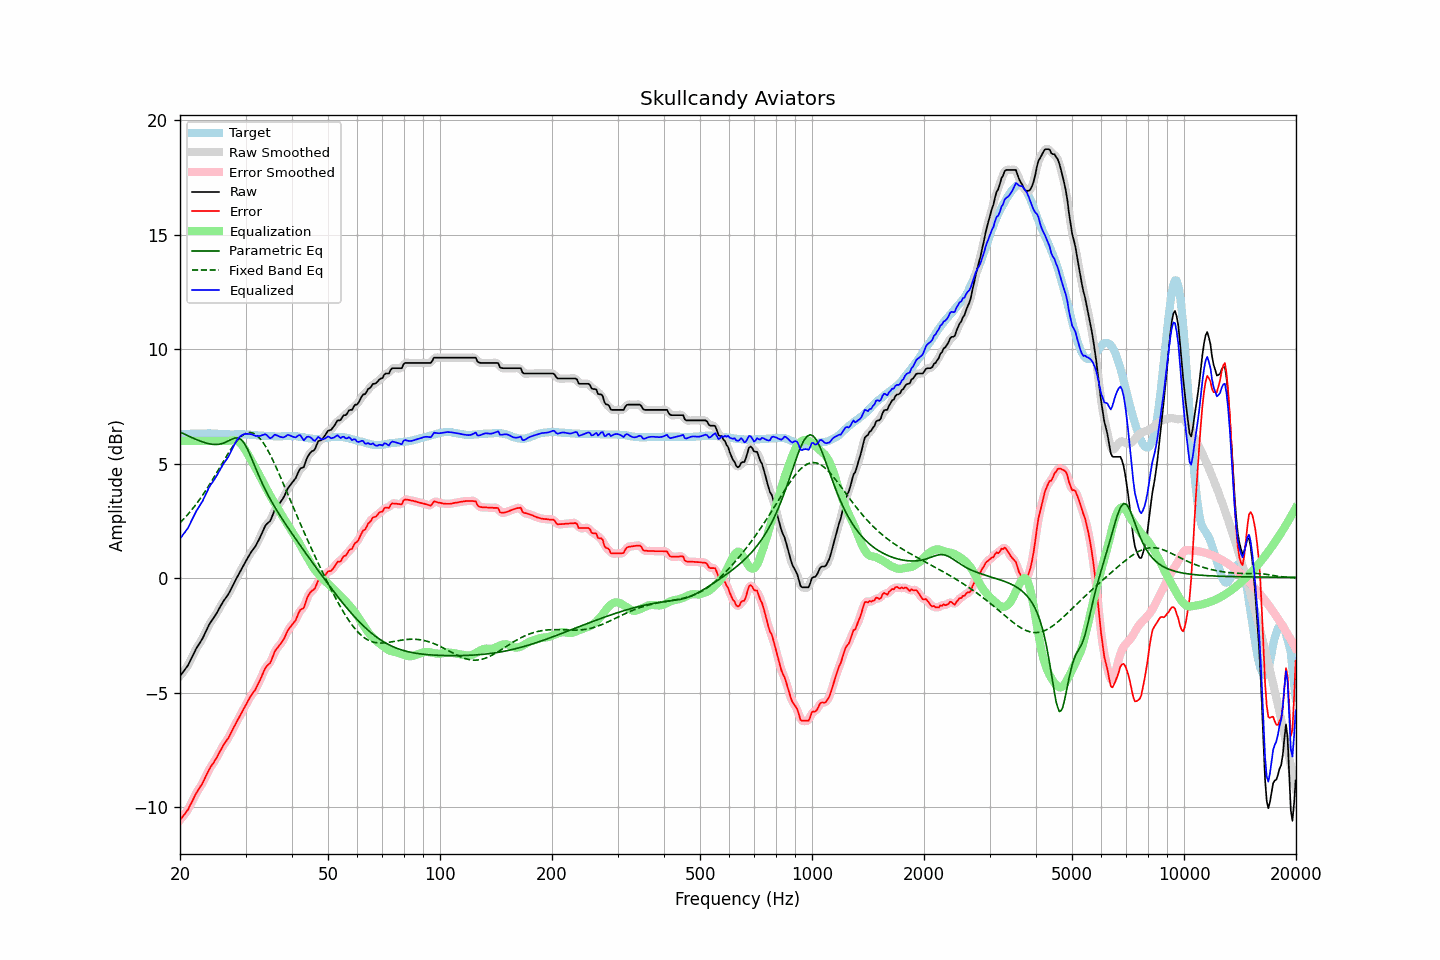

The table this chart was drawn from, first rows:
frequency, raw, error, smoothed, error_smoothed, equalization, parametric_eq, fixed_band_eq, equalized_raw, equalized_smoothed, target
20.00, -4.28, -10.57, -4.27, -10.56, 6.00, 6.38, 2.42, 1.72, 1.73, 6.29
20.20, -4.19, -10.48, -4.19, -10.48, 6.00, 6.35, 2.49, 1.81, 1.81, 6.29
20.40, -4.09, -10.38, -4.10, -10.40, 6.00, 6.31, 2.56, 1.91, 1.90, 6.29
20.61, -4.00, -10.30, -4.00, -10.30, 6.00, 6.28, 2.64, 2.00, 2.00, 6.30
20.81, -3.90, -10.20, -3.90, -10.20, 6.00, 6.25, 2.71, 2.10, 2.10, 6.30
21.02, -3.81, -10.11, -3.79, -10.10, 6.00, 6.22, 2.79, 2.19, 2.21, 6.30
21.23, -3.66, -9.96, -3.66, -9.97, 6.00, 6.18, 2.87, 2.34, 2.34, 6.30
21.44, -3.52, -9.83, -3.52, -9.83, 6.00, 6.15, 2.96, 2.48, 2.48, 6.31
21.66, -3.37, -9.68, -3.37, -9.68, 6.00, 6.12, 3.05, 2.63, 2.63, 6.31
21.87, -3.22, -9.53, -3.22, -9.54, 6.00, 6.09, 3.14, 2.78, 2.78, 6.31
22.09, -3.09, -9.40, -3.09, -9.41, 6.00, 6.06, 3.23, 2.91, 2.91, 6.31
22.31, -2.98, -9.30, -2.97, -9.29, 6.00, 6.03, 3.32, 3.02, 3.03, 6.32
22.54, -2.86, -9.17, -2.86, -9.18, 6.00, 6.00, 3.42, 3.14, 3.14, 6.31
22.76, -2.75, -9.07, -2.75, -9.07, 6.00, 5.98, 3.52, 3.25, 3.25, 6.32
22.99, -2.64, -8.96, -2.63, -8.95, 6.00, 5.95, 3.62, 3.36, 3.37, 6.32
23.22, -2.49, -8.81, -2.49, -8.81, 6.00, 5.93, 3.72, 3.51, 3.51, 6.32
23.45, -2.34, -8.66, -2.34, -8.66, 6.00, 5.91, 3.83, 3.66, 3.66, 6.32
23.69, -2.19, -8.51, -2.19, -8.51, 6.00, 5.89, 3.94, 3.81, 3.81, 6.32
23.92, -2.05, -8.38, -2.05, -8.38, 6.00, 5.87, 4.05, 3.95, 3.95, 6.33
24.16, -1.93, -8.25, -1.93, -8.26, 6.00, 5.86, 4.16, 4.07, 4.07, 6.32
24.40, -1.83, -8.15, -1.83, -8.15, 6.00, 5.85, 4.27, 4.17, 4.17, 6.32
24.65, -1.73, -8.05, -1.73, -8.04, 6.00, 5.84, 4.39, 4.27, 4.27, 6.32
24.89, -1.62, -7.93, -1.62, -7.93, 6.00, 5.84, 4.51, 4.38, 4.38, 6.31
25.14, -1.51, -7.82, -1.50, -7.81, 6.00, 5.84, 4.63, 4.49, 4.50, 6.31
25.39, -1.38, -7.68, -1.38, -7.68, 6.00, 5.85, 4.74, 4.62, 4.62, 6.30
25.65, -1.25, -7.55, -1.25, -7.55, 6.00, 5.86, 4.86, 4.75, 4.75, 6.30
25.91, -1.13, -7.42, -1.13, -7.42, 6.00, 5.87, 4.98, 4.87, 4.87, 6.29
26.16, -1.01, -7.30, -1.01, -7.30, 6.00, 5.90, 5.10, 4.99, 4.99, 6.29
26.43, -0.91, -7.19, -0.91, -7.20, 6.00, 5.92, 5.22, 5.09, 5.09, 6.28
26.69, -0.81, -7.09, -0.81, -7.09, 6.00, 5.96, 5.34, 5.19, 5.19, 6.28
26.96, -0.71, -6.99, -0.70, -6.98, 6.00, 5.99, 5.45, 5.29, 5.30, 6.28
27.23, -0.58, -6.86, -0.58, -6.86, 6.01, 6.03, 5.56, 5.42, 5.43, 6.28
27.50, -0.44, -6.71, -0.44, -6.72, 6.02, 6.06, 5.67, 5.58, 5.57, 6.27
27.77, -0.30, -6.57, -0.30, -6.58, 6.02, 6.09, 5.77, 5.73, 5.72, 6.27
28.05, -0.17, -6.45, -0.16, -6.44, 6.02, 6.12, 5.87, 5.85, 5.86, 6.28
28.33, -0.03, -6.31, -0.03, -6.31, 6.01, 6.12, 5.96, 5.98, 5.98, 6.28
28.62, 0.10, -6.18, 0.10, -6.18, 5.98, 6.13, 6.04, 6.08, 6.08, 6.28
28.90, 0.23, -6.05, 0.23, -6.05, 5.93, 6.09, 6.12, 6.16, 6.16, 6.28
29.19, 0.36, -5.92, 0.36, -5.92, 5.86, 6.05, 6.19, 6.22, 6.22, 6.28
29.48, 0.49, -5.79, 0.49, -5.79, 5.77, 5.98, 6.24, 6.27, 6.27, 6.28
29.78, 0.62, -5.66, 0.62, -5.66, 5.67, 5.89, 6.29, 6.29, 6.29, 6.28
30.08, 0.75, -5.52, 0.75, -5.53, 5.56, 5.76, 6.32, 6.30, 6.30, 6.27
30.38, 0.87, -5.40, 0.87, -5.40, 5.43, 5.63, 6.35, 6.30, 6.30, 6.27
30.68, 0.99, -5.28, 0.99, -5.28, 5.31, 5.48, 6.36, 6.30, 6.30, 6.27
30.99, 1.11, -5.15, 1.10, -5.16, 5.18, 5.32, 6.36, 6.29, 6.29, 6.26
31.30, 1.21, -5.05, 1.20, -5.06, 5.06, 5.15, 6.34, 6.27, 6.27, 6.26
31.61, 1.30, -4.95, 1.30, -4.95, 4.94, 4.98, 6.32, 6.24, 6.24, 6.25
31.93, 1.40, -4.85, 1.41, -4.84, 4.81, 4.81, 6.27, 6.21, 6.22, 6.25
32.24, 1.53, -4.71, 1.53, -4.71, 4.68, 4.64, 6.22, 6.21, 6.21, 6.24
32.57, 1.67, -4.56, 1.67, -4.57, 4.54, 4.48, 6.15, 6.21, 6.21, 6.23
32.89, 1.81, -4.42, 1.82, -4.42, 4.40, 4.32, 6.08, 6.22, 6.22, 6.23
33.22, 1.97, -4.26, 1.97, -4.25, 4.27, 4.17, 5.99, 6.24, 6.25, 6.23
33.55, 2.12, -4.10, 2.13, -4.09, 4.14, 4.02, 5.89, 6.26, 6.27, 6.22
33.89, 2.28, -3.93, 2.26, -3.95, 4.01, 3.87, 5.78, 6.29, 6.27, 6.21
34.23, 2.37, -3.84, 2.36, -3.85, 3.88, 3.73, 5.66, 6.25, 6.23, 6.21
34.57, 2.43, -3.77, 2.43, -3.77, 3.75, 3.60, 5.54, 6.18, 6.18, 6.20
34.92, 2.49, -3.71, 2.52, -3.69, 3.62, 3.47, 5.40, 6.11, 6.14, 6.20
35.27, 2.64, -3.56, 2.65, -3.55, 3.50, 3.35, 5.26, 6.14, 6.15, 6.20
35.62, 2.82, -3.38, 2.81, -3.38, 3.38, 3.22, 5.12, 6.20, 6.20, 6.20
35.97, 3.00, -3.19, 2.97, -3.22, 3.27, 3.10, 4.97, 6.27, 6.24, 6.19
... 635 more rows
